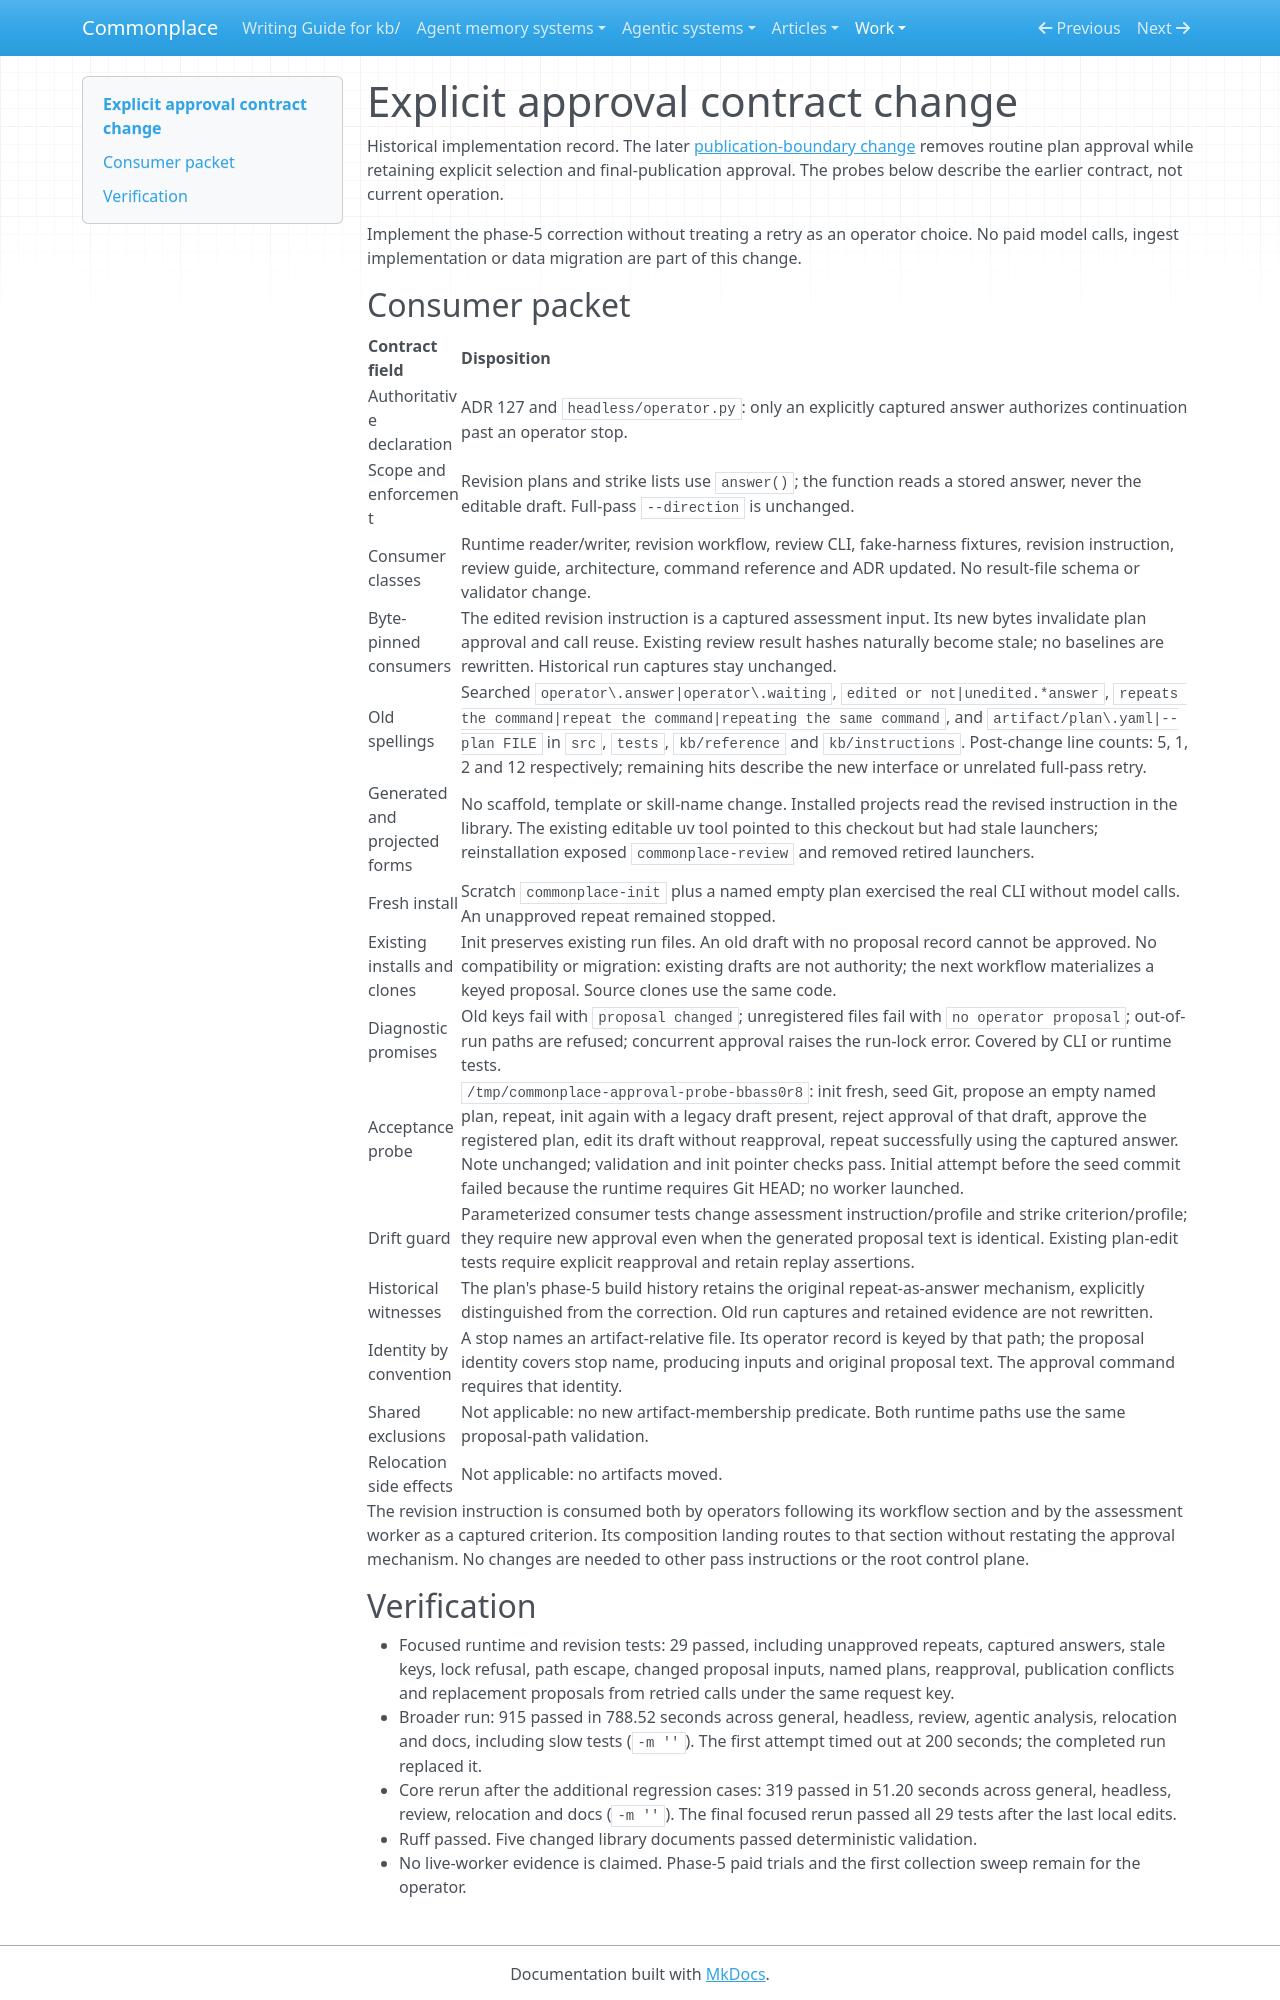

repository: zby/commonplace · page: work/review-on-workjig/approval-contract-change/index.html · generator: mkdocs

# Explicit approval contract change

Historical implementation record. The later
[publication-boundary change](./publication-boundary-change.md) removes routine
plan approval while retaining explicit selection and final-publication approval.
The probes below describe the earlier contract, not current operation.

Implement the phase-5 correction without treating a retry as an operator
choice. No paid model calls, ingest implementation or data migration are
part of this change.

## Consumer packet

| Contract field | Disposition |
|---|---|
| Authoritative declaration | ADR 127 and `headless/operator.py`: only an explicitly captured answer authorizes continuation past an operator stop. |
| Scope and enforcement | Revision plans and strike lists use `answer()`; the function reads a stored answer, never the editable draft. Full-pass `--direction` is unchanged. |
| Consumer classes | Runtime reader/writer, revision workflow, review CLI, fake-harness fixtures, revision instruction, review guide, architecture, command reference and ADR updated. No result-file schema or validator change. |
| Byte-pinned consumers | The edited revision instruction is a captured assessment input. Its new bytes invalidate plan approval and call reuse. Existing review result hashes naturally become stale; no baselines are rewritten. Historical run captures stay unchanged. |
| Old spellings | Searched `operator\.answer|operator\.waiting`, `edited or not|unedited.*answer`, `repeats the command|repeat the command|repeating the same command`, and `artifact/plan\.yaml|--plan FILE` in `src`, `tests`, `kb/reference` and `kb/instructions`. Post-change line counts: 5, 1, 2 and 12 respectively; remaining hits describe the new interface or unrelated full-pass retry. |
| Generated and projected forms | No scaffold, template or skill-name change. Installed projects read the revised instruction in the library. The existing editable uv tool pointed to this checkout but had stale launchers; reinstallation exposed `commonplace-review` and removed retired launchers. |
| Fresh install | Scratch `commonplace-init` plus a named empty plan exercised the real CLI without model calls. An unapproved repeat remained stopped. |
| Existing installs and clones | Init preserves existing run files. An old draft with no proposal record cannot be approved. No compatibility or migration: existing drafts are not authority; the next workflow materializes a keyed proposal. Source clones use the same code. |
| Diagnostic promises | Old keys fail with `proposal changed`; unregistered files fail with `no operator proposal`; out-of-run paths are refused; concurrent approval raises the run-lock error. Covered by CLI or runtime tests. |
| Acceptance probe | `/tmp/commonplace-approval-probe-bbass0r8`: init fresh, seed Git, propose an empty named plan, repeat, init again with a legacy draft present, reject approval of that draft, approve the registered plan, edit its draft without reapproval, repeat successfully using the captured answer. Note unchanged; validation and init pointer checks pass. Initial attempt before the seed commit failed because the runtime requires Git HEAD; no worker launched. |
| Drift guard | Parameterized consumer tests change assessment instruction/profile and strike criterion/profile; they require new approval even when the generated proposal text is identical. Existing plan-edit tests require explicit reapproval and retain replay assertions. |
| Historical witnesses | The plan's phase-5 build history retains the original repeat-as-answer mechanism, explicitly distinguished from the correction. Old run captures and retained evidence are not rewritten. |
| Identity by convention | A stop names an artifact-relative file. Its operator record is keyed by that path; the proposal identity covers stop name, producing inputs and original proposal text. The approval command requires that identity. |
| Shared exclusions | Not applicable: no new artifact-membership predicate. Both runtime paths use the same proposal-path validation. |
| Relocation side effects | Not applicable: no artifacts moved. |

The revision instruction is consumed both by operators following its workflow
section and by the assessment worker as a captured criterion. Its composition
landing routes to that section without restating the approval mechanism.
No changes are needed to other pass instructions or the root control plane.
